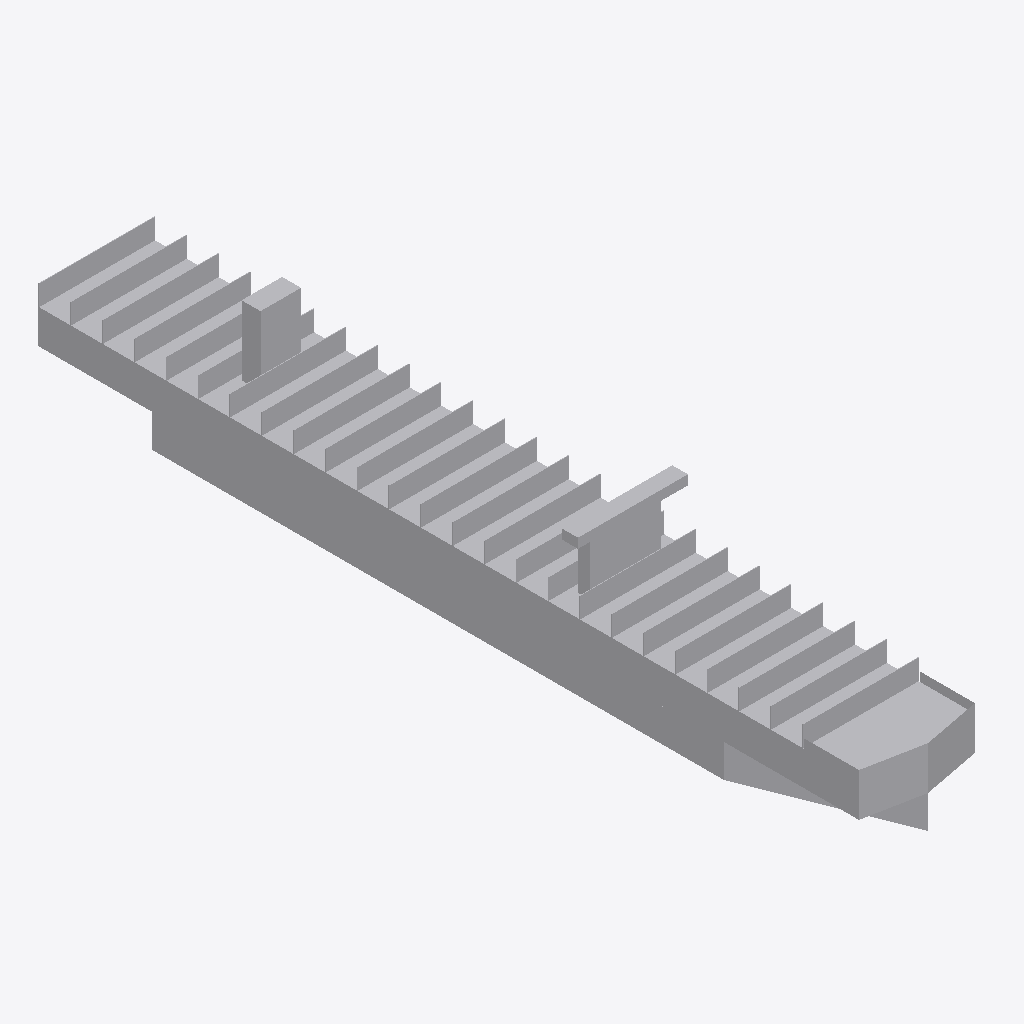
Isometric view of an IFC building model (IFC-SPF (STEP), schema IFC2X3, length unit metre), seen from the south-west, elements coloured by IFC class: 1 other element (light grey).
Extent 51.0 m × 366.2 m × 60.0 m (x, y, z). Elements (1): 1 IfcBuildingElementPart.

HEADER;
FILE_DESCRIPTION(('IFC 2x3 Building Model'),'2;1');
FILE_NAME('','',(''),(''),'','','');
FILE_SCHEMA(('IFC2X3'));
ENDSEC;
DATA;
#365=IFCPROJECT('3rBss_jvn6aOL2lRQ4k205',$,'APBCN-LOG-TRA-BarcoCargaPasaje_Portacontenedores_Tipo 3_LOD1',$,$,$,$,(#18,#366),#367);
#1=IFCSITE('3hBjxL5vr7bejJ2OLsuk9Q',$,'APBCN-LOG-TRA-BarcoCargaPasaje_Portacontenedores_Tipo 3_LOD1',$,'',#8,$,$,.ELEMENT.,$,$,$,$,$);
#13=IFCBUILDINGELEMENTPART('2ncI5PJWTEzQrQlf5fjWR6',$,'APBCN-LOG-TRA-BarcoCargaPasaje_Portacontenedores_Tipo 3_LOD1',$,'',#14,#15,$);
ENDSEC;
